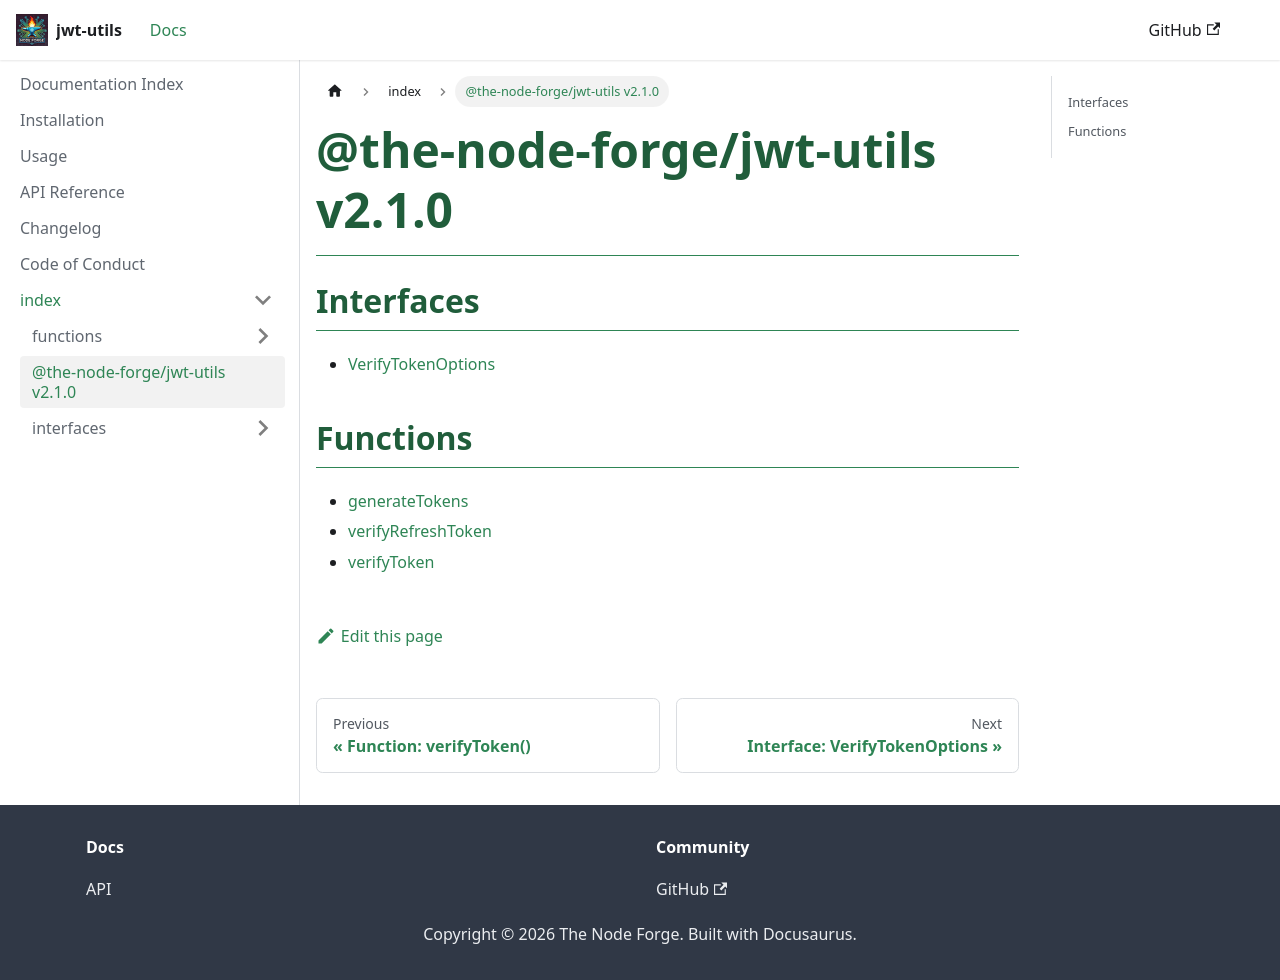

repository: The-Node-Forge/jwt-utils · page: docs/api/globals.html · generator: docusaurus

# @the-node-forge/jwt-utils v1.0.0
